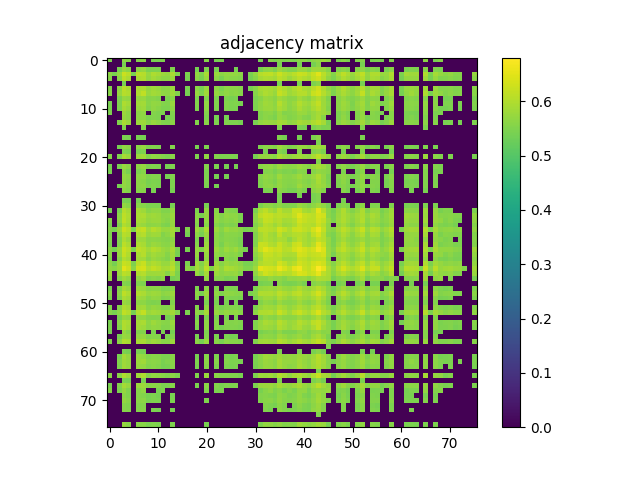

The file beside this chart, header and first rows:
5.470500000000000362e-01, 0.000000000000000000e+00, 0.000000000000000000e+00, 5.650500000000000522e-01, 5.556400000000000228e-01, 0.000000000000000000e+00, 5.533000000000000140e-01, 5.606100000000000527e-01, 0.000000000000000000e+00, 5.442399999999999460e-01, 5.436499999999999666e-01, 5.479899999999999771e-01, 0.000000000000000000e+00, 0.000000000000000000e+00, 0.000000000000000000e+00, 0.000000000000000000e+00, 0.000000000000000000e+00, 0.000000000000000000e+00, 0.000000000000000000e+00, 0.000000000000000000e+00, 5.556900000000000173e-01, 0.000000000000000000e+00, 5.410700000000000509e-01, 5.427699999999999747e-01
0.000000000000000000e+00, 0.000000000000000000e+00, 0.000000000000000000e+00, 5.427499999999999547e-01, 0.000000000000000000e+00, 0.000000000000000000e+00, 0.000000000000000000e+00, 0.000000000000000000e+00, 0.000000000000000000e+00, 0.000000000000000000e+00, 0.000000000000000000e+00, 0.000000000000000000e+00, 0.000000000000000000e+00, 0.000000000000000000e+00, 0.000000000000000000e+00, 0.000000000000000000e+00, 0.000000000000000000e+00, 0.000000000000000000e+00, 0.000000000000000000e+00, 0.000000000000000000e+00, 0.000000000000000000e+00, 0.000000000000000000e+00, 0.000000000000000000e+00, 0.000000000000000000e+00
0.000000000000000000e+00, 0.000000000000000000e+00, 5.427699999999999747e-01, 5.749199999999999866e-01, 5.623200000000000420e-01, 0.000000000000000000e+00, 5.650399999999999867e-01, 5.719300000000000495e-01, 5.456600000000000339e-01, 5.496400000000000174e-01, 5.479199999999999626e-01, 0.000000000000000000e+00, 0.000000000000000000e+00, 5.513099999999999667e-01, 0.000000000000000000e+00, 0.000000000000000000e+00, 0.000000000000000000e+00, 0.000000000000000000e+00, 5.415799999999999503e-01, 0.000000000000000000e+00, 5.496100000000000430e-01, 0.000000000000000000e+00, 5.439500000000000446e-01, 0.000000000000000000e+00
5.650500000000000522e-01, 5.427499999999999547e-01, 5.749199999999999866e-01, 6.263800000000000479e-01, 6.096899999999999542e-01, 5.433400000000000452e-01, 6.096799999999999997e-01, 6.044300000000000228e-01, 5.764500000000000179e-01, 5.962600000000000122e-01, 5.874700000000000477e-01, 5.774000000000000243e-01, 5.721300000000000274e-01, 5.935500000000000220e-01, 5.515299999999999647e-01, 0.000000000000000000e+00, 5.450000000000000400e-01, 0.000000000000000000e+00, 5.700199999999999712e-01, 5.492899999999999450e-01, 5.921600000000000197e-01, 0.000000000000000000e+00, 5.742000000000000437e-01, 5.613299999999999956e-01
5.556400000000000228e-01, 0.000000000000000000e+00, 5.623200000000000420e-01, 6.096899999999999542e-01, 5.943699999999999539e-01, 0.000000000000000000e+00, 5.944899999999999629e-01, 5.992300000000000404e-01, 5.697999999999999732e-01, 5.858299999999999619e-01, 5.746599999999999486e-01, 5.639899999999999913e-01, 5.641800000000000148e-01, 5.790899999999999936e-01, 0.000000000000000000e+00, 0.000000000000000000e+00, 5.425400000000000222e-01, 0.000000000000000000e+00, 5.632800000000000029e-01, 5.436299999999999466e-01, 5.772599999999999953e-01, 0.000000000000000000e+00, 5.611199999999999521e-01, 5.433099999999999596e-01
0.000000000000000000e+00, 0.000000000000000000e+00, 0.000000000000000000e+00, 5.433400000000000452e-01, 0.000000000000000000e+00, 0.000000000000000000e+00, 0.000000000000000000e+00, 0.000000000000000000e+00, 0.000000000000000000e+00, 0.000000000000000000e+00, 0.000000000000000000e+00, 0.000000000000000000e+00, 0.000000000000000000e+00, 0.000000000000000000e+00, 0.000000000000000000e+00, 0.000000000000000000e+00, 0.000000000000000000e+00, 0.000000000000000000e+00, 0.000000000000000000e+00, 0.000000000000000000e+00, 0.000000000000000000e+00, 0.000000000000000000e+00, 0.000000000000000000e+00, 0.000000000000000000e+00
5.533000000000000140e-01, 0.000000000000000000e+00, 5.650399999999999867e-01, 6.096799999999999997e-01, 5.944899999999999629e-01, 0.000000000000000000e+00, 5.938999999999999835e-01, 5.968099999999999516e-01, 5.723200000000000509e-01, 5.839900000000000091e-01, 5.765700000000000269e-01, 5.608499999999999597e-01, 5.654400000000000537e-01, 5.787200000000000122e-01, 0.000000000000000000e+00, 0.000000000000000000e+00, 5.425200000000000022e-01, 0.000000000000000000e+00, 5.623899999999999455e-01, 5.445400000000000240e-01, 5.785700000000000287e-01, 0.000000000000000000e+00, 5.650600000000000067e-01, 5.467199999999999838e-01
5.606100000000000527e-01, 0.000000000000000000e+00, 5.719300000000000495e-01, 6.044300000000000228e-01, 5.992300000000000404e-01, 0.000000000000000000e+00, 5.968099999999999516e-01, 6.148200000000000331e-01, 5.740800000000000347e-01, 5.851800000000000335e-01, 5.806299999999999795e-01, 5.674599999999999644e-01, 5.656099999999999461e-01, 5.805299999999999905e-01, 5.538300000000000445e-01, 0.000000000000000000e+00, 5.415100000000000469e-01, 0.000000000000000000e+00, 5.728100000000000414e-01, 5.482700000000000351e-01, 5.820499999999999563e-01, 0.000000000000000000e+00, 5.721800000000000219e-01, 5.573200000000000376e-01
0.000000000000000000e+00, 0.000000000000000000e+00, 5.456600000000000339e-01, 5.764500000000000179e-01, 5.697999999999999732e-01, 0.000000000000000000e+00, 5.723200000000000509e-01, 5.740800000000000347e-01, 5.561500000000000332e-01, 5.603399999999999492e-01, 5.549399999999999888e-01, 0.000000000000000000e+00, 5.449399999999999800e-01, 5.591099999999999959e-01, 0.000000000000000000e+00, 0.000000000000000000e+00, 0.000000000000000000e+00, 0.000000000000000000e+00, 5.474499999999999922e-01, 0.000000000000000000e+00, 5.539500000000000535e-01, 0.000000000000000000e+00, 5.482500000000000151e-01, 0.000000000000000000e+00
5.442399999999999460e-01, 0.000000000000000000e+00, 5.496400000000000174e-01, 5.962600000000000122e-01, 5.858299999999999619e-01, 0.000000000000000000e+00, 5.839900000000000091e-01, 5.851800000000000335e-01, 5.603399999999999492e-01, 5.707999999999999741e-01, 5.678299999999999459e-01, 5.527900000000000036e-01, 5.511399999999999633e-01, 5.752899999999999681e-01, 0.000000000000000000e+00, 0.000000000000000000e+00, 0.000000000000000000e+00, 0.000000000000000000e+00, 5.541399999999999659e-01, 0.000000000000000000e+00, 5.660800000000000276e-01, 0.000000000000000000e+00, 5.506299999999999528e-01, 0.000000000000000000e+00
5.436499999999999666e-01, 0.000000000000000000e+00, 5.479199999999999626e-01, 5.874700000000000477e-01, 5.746599999999999486e-01, 0.000000000000000000e+00, 5.765700000000000269e-01, 5.806299999999999795e-01, 5.549399999999999888e-01, 5.678299999999999459e-01, 5.583799999999999875e-01, 5.477600000000000247e-01, 5.487100000000000311e-01, 5.637100000000000444e-01, 0.000000000000000000e+00, 0.000000000000000000e+00, 0.000000000000000000e+00, 0.000000000000000000e+00, 5.482799999999999896e-01, 0.000000000000000000e+00, 5.617499999999999716e-01, 0.000000000000000000e+00, 5.482700000000000351e-01, 0.000000000000000000e+00
5.479899999999999771e-01, 0.000000000000000000e+00, 0.000000000000000000e+00, 5.774000000000000243e-01, 5.639899999999999913e-01, 0.000000000000000000e+00, 5.608499999999999597e-01, 5.674599999999999644e-01, 0.000000000000000000e+00, 5.527900000000000036e-01, 5.477600000000000247e-01, 5.485700000000000021e-01, 0.000000000000000000e+00, 5.505499999999999838e-01, 0.000000000000000000e+00, 0.000000000000000000e+00, 0.000000000000000000e+00, 0.000000000000000000e+00, 0.000000000000000000e+00, 0.000000000000000000e+00, 5.542599999999999749e-01, 0.000000000000000000e+00, 0.000000000000000000e+00, 0.000000000000000000e+00
0.000000000000000000e+00, 0.000000000000000000e+00, 0.000000000000000000e+00, 5.721300000000000274e-01, 5.641800000000000148e-01, 0.000000000000000000e+00, 5.654400000000000537e-01, 5.656099999999999461e-01, 5.449399999999999800e-01, 5.511399999999999633e-01, 5.487100000000000311e-01, 0.000000000000000000e+00, 5.413999999999999924e-01, 5.497199999999999864e-01, 0.000000000000000000e+00, 0.000000000000000000e+00, 0.000000000000000000e+00, 0.000000000000000000e+00, 0.000000000000000000e+00, 0.000000000000000000e+00, 5.473000000000000087e-01, 0.000000000000000000e+00, 5.407499999999999529e-01, 0.000000000000000000e+00
0.000000000000000000e+00, 0.000000000000000000e+00, 5.513099999999999667e-01, 5.935500000000000220e-01, 5.790899999999999936e-01, 0.000000000000000000e+00, 5.787299999999999667e-01, 5.805299999999999905e-01, 5.591099999999999959e-01, 5.752899999999999681e-01, 5.637100000000000444e-01, 5.505499999999999838e-01, 5.497199999999999864e-01, 5.627600000000000380e-01, 0.000000000000000000e+00, 0.000000000000000000e+00, 0.000000000000000000e+00, 0.000000000000000000e+00, 5.531700000000000506e-01, 0.000000000000000000e+00, 5.599800000000000333e-01, 0.000000000000000000e+00, 5.477300000000000502e-01, 0.000000000000000000e+00
0.000000000000000000e+00, 0.000000000000000000e+00, 0.000000000000000000e+00, 5.515299999999999647e-01, 0.000000000000000000e+00, 0.000000000000000000e+00, 0.000000000000000000e+00, 5.538300000000000445e-01, 0.000000000000000000e+00, 0.000000000000000000e+00, 0.000000000000000000e+00, 0.000000000000000000e+00, 0.000000000000000000e+00, 0.000000000000000000e+00, 0.000000000000000000e+00, 0.000000000000000000e+00, 0.000000000000000000e+00, 0.000000000000000000e+00, 0.000000000000000000e+00, 0.000000000000000000e+00, 0.000000000000000000e+00, 0.000000000000000000e+00, 0.000000000000000000e+00, 0.000000000000000000e+00
0.000000000000000000e+00, 0.000000000000000000e+00, 0.000000000000000000e+00, 0.000000000000000000e+00, 0.000000000000000000e+00, 0.000000000000000000e+00, 0.000000000000000000e+00, 0.000000000000000000e+00, 0.000000000000000000e+00, 0.000000000000000000e+00, 0.000000000000000000e+00, 0.000000000000000000e+00, 0.000000000000000000e+00, 0.000000000000000000e+00, 0.000000000000000000e+00, 0.000000000000000000e+00, 0.000000000000000000e+00, 0.000000000000000000e+00, 0.000000000000000000e+00, 0.000000000000000000e+00, 0.000000000000000000e+00, 0.000000000000000000e+00, 0.000000000000000000e+00, 0.000000000000000000e+00
0.000000000000000000e+00, 0.000000000000000000e+00, 0.000000000000000000e+00, 5.450000000000000400e-01, 5.425400000000000222e-01, 0.000000000000000000e+00, 5.425200000000000022e-01, 5.415100000000000469e-01, 0.000000000000000000e+00, 0.000000000000000000e+00, 0.000000000000000000e+00, 0.000000000000000000e+00, 0.000000000000000000e+00, 0.000000000000000000e+00, 0.000000000000000000e+00, 0.000000000000000000e+00, 0.000000000000000000e+00, 0.000000000000000000e+00, 0.000000000000000000e+00, 0.000000000000000000e+00, 0.000000000000000000e+00, 0.000000000000000000e+00, 0.000000000000000000e+00, 0.000000000000000000e+00
0.000000000000000000e+00, 0.000000000000000000e+00, 0.000000000000000000e+00, 0.000000000000000000e+00, 0.000000000000000000e+00, 0.000000000000000000e+00, 0.000000000000000000e+00, 0.000000000000000000e+00, 0.000000000000000000e+00, 0.000000000000000000e+00, 0.000000000000000000e+00, 0.000000000000000000e+00, 0.000000000000000000e+00, 0.000000000000000000e+00, 0.000000000000000000e+00, 0.000000000000000000e+00, 0.000000000000000000e+00, 0.000000000000000000e+00, 0.000000000000000000e+00, 0.000000000000000000e+00, 0.000000000000000000e+00, 0.000000000000000000e+00, 0.000000000000000000e+00, 0.000000000000000000e+00
0.000000000000000000e+00, 0.000000000000000000e+00, 5.415799999999999503e-01, 5.700199999999999712e-01, 5.632800000000000029e-01, 0.000000000000000000e+00, 5.623899999999999455e-01, 5.728100000000000414e-01, 5.474499999999999922e-01, 5.541399999999999659e-01, 5.482799999999999896e-01, 0.000000000000000000e+00, 0.000000000000000000e+00, 5.531700000000000506e-01, 0.000000000000000000e+00, 0.000000000000000000e+00, 0.000000000000000000e+00, 0.000000000000000000e+00, 5.429800000000000182e-01, 0.000000000000000000e+00, 5.479300000000000281e-01, 0.000000000000000000e+00, 0.000000000000000000e+00, 0.000000000000000000e+00
0.000000000000000000e+00, 0.000000000000000000e+00, 0.000000000000000000e+00, 5.492899999999999450e-01, 5.436299999999999466e-01, 0.000000000000000000e+00, 5.445400000000000240e-01, 5.482700000000000351e-01, 0.000000000000000000e+00, 0.000000000000000000e+00, 0.000000000000000000e+00, 0.000000000000000000e+00, 0.000000000000000000e+00, 0.000000000000000000e+00, 0.000000000000000000e+00, 0.000000000000000000e+00, 0.000000000000000000e+00, 0.000000000000000000e+00, 0.000000000000000000e+00, 0.000000000000000000e+00, 0.000000000000000000e+00, 0.000000000000000000e+00, 0.000000000000000000e+00, 0.000000000000000000e+00
5.556900000000000173e-01, 0.000000000000000000e+00, 5.496100000000000430e-01, 5.921600000000000197e-01, 5.772599999999999953e-01, 0.000000000000000000e+00, 5.785700000000000287e-01, 5.820499999999999563e-01, 5.539500000000000535e-01, 5.660800000000000276e-01, 5.617499999999999716e-01, 5.542599999999999749e-01, 5.473000000000000087e-01, 5.599800000000000333e-01, 0.000000000000000000e+00, 0.000000000000000000e+00, 0.000000000000000000e+00, 0.000000000000000000e+00, 5.479300000000000281e-01, 0.000000000000000000e+00, 5.660899999999999821e-01, 0.000000000000000000e+00, 5.535799999999999610e-01, 5.464299999999999713e-01
0.000000000000000000e+00, 0.000000000000000000e+00, 0.000000000000000000e+00, 0.000000000000000000e+00, 0.000000000000000000e+00, 0.000000000000000000e+00, 0.000000000000000000e+00, 0.000000000000000000e+00, 0.000000000000000000e+00, 0.000000000000000000e+00, 0.000000000000000000e+00, 0.000000000000000000e+00, 0.000000000000000000e+00, 0.000000000000000000e+00, 0.000000000000000000e+00, 0.000000000000000000e+00, 0.000000000000000000e+00, 0.000000000000000000e+00, 0.000000000000000000e+00, 0.000000000000000000e+00, 0.000000000000000000e+00, 0.000000000000000000e+00, 0.000000000000000000e+00, 0.000000000000000000e+00
5.410700000000000509e-01, 0.000000000000000000e+00, 5.439500000000000446e-01, 5.742000000000000437e-01, 5.611199999999999521e-01, 0.000000000000000000e+00, 5.650600000000000067e-01, 5.721800000000000219e-01, 5.482500000000000151e-01, 5.506299999999999528e-01, 5.482700000000000351e-01, 0.000000000000000000e+00, 5.407499999999999529e-01, 5.477199999999999847e-01, 0.000000000000000000e+00, 0.000000000000000000e+00, 0.000000000000000000e+00, 0.000000000000000000e+00, 0.000000000000000000e+00, 0.000000000000000000e+00, 5.535799999999999610e-01, 0.000000000000000000e+00, 5.453099999999999614e-01, 0.000000000000000000e+00
5.427699999999999747e-01, 0.000000000000000000e+00, 0.000000000000000000e+00, 5.613299999999999956e-01, 5.433099999999999596e-01, 0.000000000000000000e+00, 5.467199999999999838e-01, 5.573200000000000376e-01, 0.000000000000000000e+00, 0.000000000000000000e+00, 0.000000000000000000e+00, 0.000000000000000000e+00, 0.000000000000000000e+00, 0.000000000000000000e+00, 0.000000000000000000e+00, 0.000000000000000000e+00, 0.000000000000000000e+00, 0.000000000000000000e+00, 0.000000000000000000e+00, 0.000000000000000000e+00, 5.464299999999999713e-01, 0.000000000000000000e+00, 0.000000000000000000e+00, 0.000000000000000000e+00
0.000000000000000000e+00, 0.000000000000000000e+00, 0.000000000000000000e+00, 5.691199999999999593e-01, 5.650800000000000267e-01, 0.000000000000000000e+00, 5.655099999999999572e-01, 5.670399999999999885e-01, 5.499399999999999844e-01, 5.541800000000000059e-01, 5.507600000000000273e-01, 0.000000000000000000e+00, 5.405699999999999950e-01, 5.518899999999999917e-01, 0.000000000000000000e+00, 0.000000000000000000e+00, 0.000000000000000000e+00, 0.000000000000000000e+00, 0.000000000000000000e+00, 0.000000000000000000e+00, 5.484400000000000386e-01, 0.000000000000000000e+00, 5.418199999999999683e-01, 0.000000000000000000e+00
0.000000000000000000e+00, 0.000000000000000000e+00, 0.000000000000000000e+00, 5.687100000000000488e-01, 5.584900000000000420e-01, 0.000000000000000000e+00, 5.613799999999999901e-01, 5.594700000000000228e-01, 5.443700000000000205e-01, 5.485499999999999821e-01, 5.469600000000000017e-01, 0.000000000000000000e+00, 0.000000000000000000e+00, 5.454999999999999849e-01, 0.000000000000000000e+00, 0.000000000000000000e+00, 0.000000000000000000e+00, 0.000000000000000000e+00, 0.000000000000000000e+00, 0.000000000000000000e+00, 5.485600000000000476e-01, 0.000000000000000000e+00, 0.000000000000000000e+00, 0.000000000000000000e+00
0.000000000000000000e+00, 0.000000000000000000e+00, 5.405100000000000460e-01, 5.690800000000000303e-01, 5.598699999999999788e-01, 0.000000000000000000e+00, 5.613299999999999956e-01, 5.649800000000000377e-01, 5.473900000000000432e-01, 5.504400000000000404e-01, 5.470599999999999907e-01, 0.000000000000000000e+00, 0.000000000000000000e+00, 5.489000000000000545e-01, 0.000000000000000000e+00, 0.000000000000000000e+00, 0.000000000000000000e+00, 0.000000000000000000e+00, 0.000000000000000000e+00, 0.000000000000000000e+00, 5.463599999999999568e-01, 0.000000000000000000e+00, 5.419899999999999718e-01, 0.000000000000000000e+00
0.000000000000000000e+00, 0.000000000000000000e+00, 0.000000000000000000e+00, 5.621800000000000130e-01, 5.551000000000000378e-01, 0.000000000000000000e+00, 5.560300000000000242e-01, 5.562200000000000477e-01, 0.000000000000000000e+00, 5.447499999999999565e-01, 0.000000000000000000e+00, 0.000000000000000000e+00, 0.000000000000000000e+00, 5.418300000000000338e-01, 0.000000000000000000e+00, 0.000000000000000000e+00, 0.000000000000000000e+00, 0.000000000000000000e+00, 0.000000000000000000e+00, 0.000000000000000000e+00, 0.000000000000000000e+00, 0.000000000000000000e+00, 0.000000000000000000e+00, 0.000000000000000000e+00
0.000000000000000000e+00, 0.000000000000000000e+00, 0.000000000000000000e+00, 0.000000000000000000e+00, 0.000000000000000000e+00, 0.000000000000000000e+00, 0.000000000000000000e+00, 0.000000000000000000e+00, 0.000000000000000000e+00, 0.000000000000000000e+00, 0.000000000000000000e+00, 0.000000000000000000e+00, 0.000000000000000000e+00, 0.000000000000000000e+00, 0.000000000000000000e+00, 0.000000000000000000e+00, 0.000000000000000000e+00, 0.000000000000000000e+00, 0.000000000000000000e+00, 0.000000000000000000e+00, 0.000000000000000000e+00, 0.000000000000000000e+00, 0.000000000000000000e+00, 0.000000000000000000e+00
0.000000000000000000e+00, 0.000000000000000000e+00, 0.000000000000000000e+00, 5.439800000000000191e-01, 5.409000000000000474e-01, 0.000000000000000000e+00, 5.408800000000000274e-01, 0.000000000000000000e+00, 0.000000000000000000e+00, 0.000000000000000000e+00, 0.000000000000000000e+00, 0.000000000000000000e+00, 0.000000000000000000e+00, 0.000000000000000000e+00, 0.000000000000000000e+00, 0.000000000000000000e+00, 0.000000000000000000e+00, 0.000000000000000000e+00, 0.000000000000000000e+00, 0.000000000000000000e+00, 0.000000000000000000e+00, 0.000000000000000000e+00, 0.000000000000000000e+00, 0.000000000000000000e+00
0.000000000000000000e+00, 0.000000000000000000e+00, 0.000000000000000000e+00, 5.694200000000000372e-01, 5.588699999999999779e-01, 0.000000000000000000e+00, 5.591599999999999904e-01, 5.573099999999999721e-01, 5.447800000000000420e-01, 5.485700000000000021e-01, 5.467400000000000038e-01, 0.000000000000000000e+00, 0.000000000000000000e+00, 5.447400000000000020e-01, 0.000000000000000000e+00, 0.000000000000000000e+00, 0.000000000000000000e+00, 0.000000000000000000e+00, 0.000000000000000000e+00, 0.000000000000000000e+00, 5.426100000000000367e-01, 0.000000000000000000e+00, 0.000000000000000000e+00, 0.000000000000000000e+00
5.416699999999999848e-01, 0.000000000000000000e+00, 5.443599999999999550e-01, 6.038799999999999724e-01, 5.877499999999999947e-01, 0.000000000000000000e+00, 5.873899999999999677e-01, 5.800400000000000000e-01, 5.605900000000000327e-01, 5.680199999999999694e-01, 5.674099999999999699e-01, 5.517100000000000337e-01, 5.508600000000000163e-01, 5.691699999999999537e-01, 0.000000000000000000e+00, 0.000000000000000000e+00, 0.000000000000000000e+00, 0.000000000000000000e+00, 5.478800000000000336e-01, 0.000000000000000000e+00, 5.696900000000000297e-01, 0.000000000000000000e+00, 5.594299999999999828e-01, 0.000000000000000000e+00
0.000000000000000000e+00, 0.000000000000000000e+00, 5.630800000000000249e-01, 6.117299999999999960e-01, 5.974000000000000421e-01, 0.000000000000000000e+00, 5.933800000000000185e-01, 5.957700000000000218e-01, 5.768999999999999684e-01, 5.835200000000000387e-01, 5.783500000000000307e-01, 5.629100000000000215e-01, 5.611800000000000122e-01, 5.787600000000000522e-01, 0.000000000000000000e+00, 0.000000000000000000e+00, 0.000000000000000000e+00, 0.000000000000000000e+00, 5.618600000000000261e-01, 5.426499999999999657e-01, 5.728499999999999703e-01, 0.000000000000000000e+00, 5.674500000000000099e-01, 5.532399999999999540e-01
5.555900000000000283e-01, 0.000000000000000000e+00, 5.651699999999999502e-01, 6.159299999999999775e-01, 5.932500000000000551e-01, 0.000000000000000000e+00, 5.919299999999999562e-01, 5.889400000000000190e-01, 5.726599999999999469e-01, 5.778499999999999748e-01, 5.767600000000000504e-01, 5.643700000000000383e-01, 5.554900000000000393e-01, 5.751100000000000101e-01, 0.000000000000000000e+00, 0.000000000000000000e+00, 0.000000000000000000e+00, 0.000000000000000000e+00, 5.619600000000000151e-01, 0.000000000000000000e+00, 5.711100000000000065e-01, 0.000000000000000000e+00, 5.694599999999999662e-01, 5.555700000000000083e-01
5.449600000000000000e-01, 0.000000000000000000e+00, 5.492299999999999960e-01, 5.983000000000000540e-01, 5.868700000000000028e-01, 0.000000000000000000e+00, 5.818799999999999528e-01, 5.754799999999999915e-01, 5.633599999999999719e-01, 5.657799999999999496e-01, 5.684399999999999453e-01, 5.521899999999999586e-01, 5.463799999999999768e-01, 5.715200000000000280e-01, 0.000000000000000000e+00, 0.000000000000000000e+00, 0.000000000000000000e+00, 0.000000000000000000e+00, 5.532599999999999740e-01, 0.000000000000000000e+00, 5.606999999999999762e-01, 0.000000000000000000e+00, 5.578800000000000425e-01, 5.447499999999999565e-01
5.579800000000000315e-01, 5.444900000000000295e-01, 5.773899999999999588e-01, 6.247099999999999875e-01, 6.109200000000000186e-01, 5.462700000000000333e-01, 6.118099999999999650e-01, 6.217000000000000304e-01, 5.851800000000000335e-01, 6.042100000000000248e-01, 5.936099999999999710e-01, 5.756400000000000405e-01, 5.755599999999999605e-01, 5.883500000000000396e-01, 5.504099999999999548e-01, 0.000000000000000000e+00, 5.520800000000000152e-01, 0.000000000000000000e+00, 5.806400000000000450e-01, 5.553099999999999703e-01, 5.931400000000000006e-01, 0.000000000000000000e+00, 5.769100000000000339e-01, 5.560100000000000042e-01
5.500000000000000444e-01, 0.000000000000000000e+00, 5.617299999999999516e-01, 6.079900000000000304e-01, 5.979400000000000270e-01, 0.000000000000000000e+00, 5.955300000000000038e-01, 6.035000000000000364e-01, 5.745700000000000252e-01, 5.840800000000000436e-01, 5.816900000000000404e-01, 5.550399999999999778e-01, 5.640800000000000258e-01, 5.822399999999999798e-01, 0.000000000000000000e+00, 0.000000000000000000e+00, 5.410500000000000309e-01, 0.000000000000000000e+00, 5.654500000000000082e-01, 5.441300000000000026e-01, 5.777799999999999603e-01, 0.000000000000000000e+00, 5.648699999999999832e-01, 5.477999999999999536e-01
5.510399999999999743e-01, 0.000000000000000000e+00, 5.515299999999999647e-01, 5.977700000000000236e-01, 5.774599999999999733e-01, 0.000000000000000000e+00, 5.806299999999999795e-01, 5.817999999999999838e-01, 5.611599999999999921e-01, 5.656600000000000517e-01, 5.612000000000000322e-01, 5.556200000000000028e-01, 5.549500000000000544e-01, 5.652800000000000047e-01, 0.000000000000000000e+00, 0.000000000000000000e+00, 0.000000000000000000e+00, 0.000000000000000000e+00, 5.488300000000000400e-01, 0.000000000000000000e+00, 5.672599999999999865e-01, 0.000000000000000000e+00, 5.607400000000000162e-01, 5.507999999999999563e-01
5.474200000000000177e-01, 0.000000000000000000e+00, 5.515600000000000502e-01, 6.093699999999999672e-01, 5.952499999999999458e-01, 0.000000000000000000e+00, 5.967099999999999627e-01, 5.913800000000000168e-01, 5.643700000000000383e-01, 5.767499999999999849e-01, 5.731500000000000483e-01, 5.608899999999999997e-01, 5.604900000000000437e-01, 5.726900000000000324e-01, 0.000000000000000000e+00, 0.000000000000000000e+00, 0.000000000000000000e+00, 0.000000000000000000e+00, 5.556600000000000428e-01, 0.000000000000000000e+00, 5.789199999999999902e-01, 0.000000000000000000e+00, 5.646099999999999453e-01, 5.438100000000000156e-01
5.617100000000000426e-01, 5.416900000000000048e-01, 5.756400000000000405e-01, 6.258299999999999974e-01, 6.107399999999999496e-01, 5.477400000000000047e-01, 6.124600000000000044e-01, 6.055700000000000527e-01, 5.869100000000000428e-01, 6.006000000000000227e-01, 5.936900000000000510e-01, 5.788999999999999702e-01, 5.702300000000000146e-01, 5.900999999999999579e-01, 5.460399999999999698e-01, 0.000000000000000000e+00, 5.424400000000000333e-01, 0.000000000000000000e+00, 5.764799999999999924e-01, 5.506100000000000438e-01, 5.851800000000000335e-01, 0.000000000000000000e+00, 5.787900000000000267e-01, 5.602200000000000513e-01
5.610600000000000032e-01, 0.000000000000000000e+00, 5.728900000000000103e-01, 6.198299999999999921e-01, 5.986399999999999499e-01, 0.000000000000000000e+00, 5.947500000000000009e-01, 6.044399999999999773e-01, 5.722399999999999709e-01, 5.868600000000000483e-01, 5.770100000000000229e-01, 5.757900000000000240e-01, 5.580199999999999605e-01, 5.828400000000000247e-01, 5.427100000000000257e-01, 0.000000000000000000e+00, 0.000000000000000000e+00, 0.000000000000000000e+00, 5.735200000000000298e-01, 0.000000000000000000e+00, 5.765799999999999814e-01, 0.000000000000000000e+00, 5.682800000000000074e-01, 5.571700000000000541e-01
5.488100000000000200e-01, 0.000000000000000000e+00, 5.569800000000000306e-01, 6.009200000000000097e-01, 5.898999999999999799e-01, 0.000000000000000000e+00, 5.851399999999999935e-01, 5.858299999999999619e-01, 5.627600000000000380e-01, 5.782399999999999762e-01, 5.693300000000000027e-01, 5.616200000000000081e-01, 5.503500000000000059e-01, 5.775900000000000478e-01, 0.000000000000000000e+00, 0.000000000000000000e+00, 0.000000000000000000e+00, 0.000000000000000000e+00, 5.601699999999999458e-01, 0.000000000000000000e+00, 5.662000000000000366e-01, 0.000000000000000000e+00, 5.559199999999999697e-01, 0.000000000000000000e+00
5.635700000000000154e-01, 5.411000000000000254e-01, 5.798799999999999510e-01, 6.227300000000000058e-01, 6.139700000000000157e-01, 5.483799999999999786e-01, 6.103800000000000336e-01, 6.226800000000000113e-01, 5.870300000000000518e-01, 5.997200000000000308e-01, 5.904000000000000359e-01, 5.765700000000000269e-01, 5.747900000000000231e-01, 5.969999999999999751e-01, 5.484799999999999676e-01, 0.000000000000000000e+00, 5.461500000000000243e-01, 0.000000000000000000e+00, 5.806599999999999540e-01, 5.546499999999999764e-01, 5.903100000000000014e-01, 0.000000000000000000e+00, 5.781800000000000272e-01, 5.556900000000000173e-01
5.709300000000000486e-01, 5.631000000000000449e-01, 5.818299999999999583e-01, 6.503499999999999837e-01, 6.288099999999999801e-01, 5.620100000000000096e-01, 6.310400000000000453e-01, 6.361099999999999532e-01, 6.025599999999999845e-01, 6.171900000000000164e-01, 6.066200000000000481e-01, 5.881100000000000216e-01, 5.900800000000000489e-01, 6.099400000000000377e-01, 5.596499999999999808e-01, 0.000000000000000000e+00, 5.615200000000000191e-01, 5.453099999999999614e-01, 5.863199999999999523e-01, 5.614099999999999646e-01, 6.127399999999999514e-01, 5.508999999999999453e-01, 5.910400000000000098e-01, 5.703799999999999981e-01
5.794700000000000406e-01, 0.000000000000000000e+00, 5.772599999999999953e-01, 6.107299999999999951e-01, 6.017099999999999671e-01, 0.000000000000000000e+00, 6.002300000000000413e-01, 6.057099999999999707e-01, 5.803099999999999925e-01, 5.809600000000000319e-01, 5.838100000000000511e-01, 5.832100000000000062e-01, 5.600300000000000278e-01, 5.886200000000000321e-01, 5.448399999999999910e-01, 0.000000000000000000e+00, 0.000000000000000000e+00, 0.000000000000000000e+00, 5.743000000000000327e-01, 5.457999999999999519e-01, 5.882500000000000506e-01, 0.000000000000000000e+00, 5.776799999999999713e-01, 5.646600000000000508e-01
5.685799999999999743e-01, 0.000000000000000000e+00, 5.567299999999999471e-01, 5.797099999999999476e-01, 5.672399999999999665e-01, 0.000000000000000000e+00, 5.690300000000000358e-01, 5.814500000000000224e-01, 5.506600000000000383e-01, 5.591399999999999704e-01, 5.546900000000000164e-01, 5.662599999999999856e-01, 0.000000000000000000e+00, 5.420899999999999608e-01, 5.477100000000000302e-01, 0.000000000000000000e+00, 0.000000000000000000e+00, 0.000000000000000000e+00, 0.000000000000000000e+00, 0.000000000000000000e+00, 5.705599999999999561e-01, 0.000000000000000000e+00, 5.572200000000000486e-01, 5.572200000000000486e-01
0.000000000000000000e+00, 0.000000000000000000e+00, 0.000000000000000000e+00, 5.538800000000000390e-01, 5.481099999999999861e-01, 0.000000000000000000e+00, 5.509399999999999853e-01, 5.480599999999999916e-01, 0.000000000000000000e+00, 0.000000000000000000e+00, 0.000000000000000000e+00, 0.000000000000000000e+00, 0.000000000000000000e+00, 0.000000000000000000e+00, 0.000000000000000000e+00, 0.000000000000000000e+00, 0.000000000000000000e+00, 0.000000000000000000e+00, 0.000000000000000000e+00, 0.000000000000000000e+00, 0.000000000000000000e+00, 0.000000000000000000e+00, 0.000000000000000000e+00, 0.000000000000000000e+00
5.439199999999999591e-01, 0.000000000000000000e+00, 5.522599999999999731e-01, 5.877000000000000002e-01, 5.757700000000000040e-01, 0.000000000000000000e+00, 5.785000000000000142e-01, 5.744799999999999907e-01, 5.589800000000000324e-01, 5.631300000000000194e-01, 5.613399999999999501e-01, 5.463299999999999823e-01, 5.494200000000000195e-01, 5.586799999999999544e-01, 0.000000000000000000e+00, 0.000000000000000000e+00, 0.000000000000000000e+00, 0.000000000000000000e+00, 5.479899999999999771e-01, 0.000000000000000000e+00, 5.626299999999999635e-01, 0.000000000000000000e+00, 5.536400000000000210e-01, 0.000000000000000000e+00
5.590899999999999759e-01, 0.000000000000000000e+00, 5.626100000000000545e-01, 6.122999999999999554e-01, 5.977799999999999780e-01, 0.000000000000000000e+00, 5.998799999999999688e-01, 5.927599999999999536e-01, 5.740699999999999692e-01, 5.812699999999999534e-01, 5.784500000000000197e-01, 5.607699999999999907e-01, 5.662300000000000111e-01, 5.774799999999999933e-01, 0.000000000000000000e+00, 0.000000000000000000e+00, 0.000000000000000000e+00, 0.000000000000000000e+00, 5.638300000000000534e-01, 5.427600000000000202e-01, 5.810699999999999754e-01, 0.000000000000000000e+00, 5.665200000000000236e-01, 5.489800000000000235e-01
5.450399999999999689e-01, 0.000000000000000000e+00, 5.517900000000000027e-01, 5.930600000000000316e-01, 5.823000000000000398e-01, 0.000000000000000000e+00, 5.793800000000000061e-01, 5.781500000000000528e-01, 5.587900000000000089e-01, 5.688400000000000123e-01, 5.665799999999999725e-01, 5.489600000000000035e-01, 5.501099999999999879e-01, 5.673200000000000465e-01, 0.000000000000000000e+00, 0.000000000000000000e+00, 0.000000000000000000e+00, 0.000000000000000000e+00, 5.513299999999999867e-01, 0.000000000000000000e+00, 5.645099999999999563e-01, 0.000000000000000000e+00, 5.509800000000000253e-01, 0.000000000000000000e+00
0.000000000000000000e+00, 0.000000000000000000e+00, 0.000000000000000000e+00, 5.740699999999999692e-01, 5.668400000000000105e-01, 0.000000000000000000e+00, 5.657200000000000006e-01, 5.655299999999999772e-01, 5.523000000000000131e-01, 5.491899999999999560e-01, 5.512000000000000233e-01, 0.000000000000000000e+00, 0.000000000000000000e+00, 5.531500000000000306e-01, 0.000000000000000000e+00, 0.000000000000000000e+00, 0.000000000000000000e+00, 0.000000000000000000e+00, 0.000000000000000000e+00, 0.000000000000000000e+00, 5.459300000000000264e-01, 0.000000000000000000e+00, 5.430800000000000072e-01, 0.000000000000000000e+00
5.505799999999999583e-01, 0.000000000000000000e+00, 5.580500000000000460e-01, 5.957099999999999618e-01, 5.848299999999999610e-01, 0.000000000000000000e+00, 5.836099999999999621e-01, 5.862100000000000088e-01, 5.631099999999999994e-01, 5.715000000000000080e-01, 5.668600000000000305e-01, 5.535900000000000265e-01, 5.533599999999999630e-01, 5.680899999999999839e-01, 0.000000000000000000e+00, 0.000000000000000000e+00, 0.000000000000000000e+00, 0.000000000000000000e+00, 5.537199999999999900e-01, 0.000000000000000000e+00, 5.666999999999999815e-01, 0.000000000000000000e+00, 5.567699999999999871e-01, 5.430199999999999472e-01
5.579899999999999860e-01, 5.446299999999999475e-01, 5.656499999999999861e-01, 6.144600000000000062e-01, 6.031900000000000039e-01, 5.407499999999999529e-01, 6.031300000000000550e-01, 6.182299999999999462e-01, 5.769199999999999884e-01, 5.870499999999999607e-01, 5.812800000000000189e-01, 5.694700000000000317e-01, 5.715400000000000480e-01, 5.847299999999999720e-01, 5.518999999999999462e-01, 0.000000000000000000e+00, 5.447800000000000420e-01, 0.000000000000000000e+00, 5.681399999999999784e-01, 5.517999999999999572e-01, 5.895599999999999730e-01, 0.000000000000000000e+00, 5.753700000000000481e-01, 5.585499999999999909e-01
0.000000000000000000e+00, 0.000000000000000000e+00, 5.432299999999999907e-01, 5.732599999999999918e-01, 5.666700000000000070e-01, 0.000000000000000000e+00, 5.677699999999999969e-01, 5.673200000000000465e-01, 5.546900000000000164e-01, 5.523900000000000476e-01, 5.537900000000000045e-01, 0.000000000000000000e+00, 5.417600000000000193e-01, 5.551000000000000378e-01, 0.000000000000000000e+00, 0.000000000000000000e+00, 0.000000000000000000e+00, 0.000000000000000000e+00, 5.409500000000000419e-01, 0.000000000000000000e+00, 5.481599999999999806e-01, 0.000000000000000000e+00, 5.455400000000000249e-01, 0.000000000000000000e+00
5.442900000000000515e-01, 0.000000000000000000e+00, 5.585299999999999709e-01, 5.984599999999999920e-01, 5.905200000000000449e-01, 0.000000000000000000e+00, 5.883099999999999996e-01, 5.927999999999999936e-01, 5.652000000000000357e-01, 5.814099999999999824e-01, 5.697699999999999987e-01, 5.605999999999999872e-01, 5.574299999999999811e-01, 5.767600000000000504e-01, 0.000000000000000000e+00, 0.000000000000000000e+00, 0.000000000000000000e+00, 0.000000000000000000e+00, 5.602300000000000058e-01, 0.000000000000000000e+00, 5.677900000000000169e-01, 0.000000000000000000e+00, 5.574700000000000211e-01, 0.000000000000000000e+00
5.462900000000000533e-01, 0.000000000000000000e+00, 5.526400000000000201e-01, 5.979700000000000015e-01, 5.847400000000000375e-01, 0.000000000000000000e+00, 5.846500000000000030e-01, 5.799299999999999455e-01, 5.610500000000000487e-01, 5.696900000000000297e-01, 5.678100000000000369e-01, 5.520500000000000407e-01, 5.546600000000000419e-01, 5.688400000000000123e-01, 0.000000000000000000e+00, 0.000000000000000000e+00, 0.000000000000000000e+00, 0.000000000000000000e+00, 5.498800000000000354e-01, 0.000000000000000000e+00, 5.685400000000000453e-01, 0.000000000000000000e+00, 5.566200000000000037e-01, 5.413599999999999524e-01
5.415799999999999503e-01, 0.000000000000000000e+00, 0.000000000000000000e+00, 5.721300000000000274e-01, 5.554299999999999793e-01, 0.000000000000000000e+00, 5.523500000000000076e-01, 5.544200000000000239e-01, 0.000000000000000000e+00, 5.452000000000000179e-01, 0.000000000000000000e+00, 5.425600000000000422e-01, 0.000000000000000000e+00, 5.417899999999999938e-01, 0.000000000000000000e+00, 0.000000000000000000e+00, 0.000000000000000000e+00, 0.000000000000000000e+00, 0.000000000000000000e+00, 0.000000000000000000e+00, 5.475600000000000467e-01, 0.000000000000000000e+00, 0.000000000000000000e+00, 0.000000000000000000e+00
0.000000000000000000e+00, 0.000000000000000000e+00, 5.424999999999999822e-01, 5.761199999999999655e-01, 5.687499999999999778e-01, 0.000000000000000000e+00, 5.700800000000000312e-01, 5.724799999999999889e-01, 5.522200000000000442e-01, 5.570599999999999996e-01, 5.543099999999999694e-01, 0.000000000000000000e+00, 5.449800000000000200e-01, 5.535700000000000065e-01, 0.000000000000000000e+00, 0.000000000000000000e+00, 0.000000000000000000e+00, 0.000000000000000000e+00, 5.432799999999999851e-01, 0.000000000000000000e+00, 5.528600000000000181e-01, 0.000000000000000000e+00, 5.454900000000000304e-01, 0.000000000000000000e+00
5.506199999999999983e-01, 0.000000000000000000e+00, 5.615599999999999481e-01, 5.997799999999999798e-01, 5.907900000000000373e-01, 0.000000000000000000e+00, 5.898499999999999854e-01, 5.908999999999999808e-01, 5.697499999999999787e-01, 5.818900000000000183e-01, 5.732300000000000173e-01, 5.589199999999999724e-01, 5.598600000000000243e-01, 5.769400000000000084e-01, 0.000000000000000000e+00, 0.000000000000000000e+00, 0.000000000000000000e+00, 0.000000000000000000e+00, 5.622899999999999565e-01, 5.411599999999999744e-01, 5.751300000000000301e-01, 0.000000000000000000e+00, 5.594999999999999973e-01, 5.426400000000000112e-01
0.000000000000000000e+00, 0.000000000000000000e+00, 0.000000000000000000e+00, 0.000000000000000000e+00, 0.000000000000000000e+00, 0.000000000000000000e+00, 0.000000000000000000e+00, 0.000000000000000000e+00, 0.000000000000000000e+00, 0.000000000000000000e+00, 0.000000000000000000e+00, 0.000000000000000000e+00, 0.000000000000000000e+00, 0.000000000000000000e+00, 0.000000000000000000e+00, 0.000000000000000000e+00, 0.000000000000000000e+00, 0.000000000000000000e+00, 0.000000000000000000e+00, 0.000000000000000000e+00, 0.000000000000000000e+00, 0.000000000000000000e+00, 0.000000000000000000e+00, 0.000000000000000000e+00
0.000000000000000000e+00, 0.000000000000000000e+00, 0.000000000000000000e+00, 5.470699999999999452e-01, 5.405299999999999550e-01, 0.000000000000000000e+00, 5.430399999999999672e-01, 5.420000000000000373e-01, 0.000000000000000000e+00, 0.000000000000000000e+00, 0.000000000000000000e+00, 0.000000000000000000e+00, 0.000000000000000000e+00, 0.000000000000000000e+00, 0.000000000000000000e+00, 0.000000000000000000e+00, 0.000000000000000000e+00, 0.000000000000000000e+00, 0.000000000000000000e+00, 0.000000000000000000e+00, 0.000000000000000000e+00, 0.000000000000000000e+00, 0.000000000000000000e+00, 0.000000000000000000e+00
... 15 more rows
